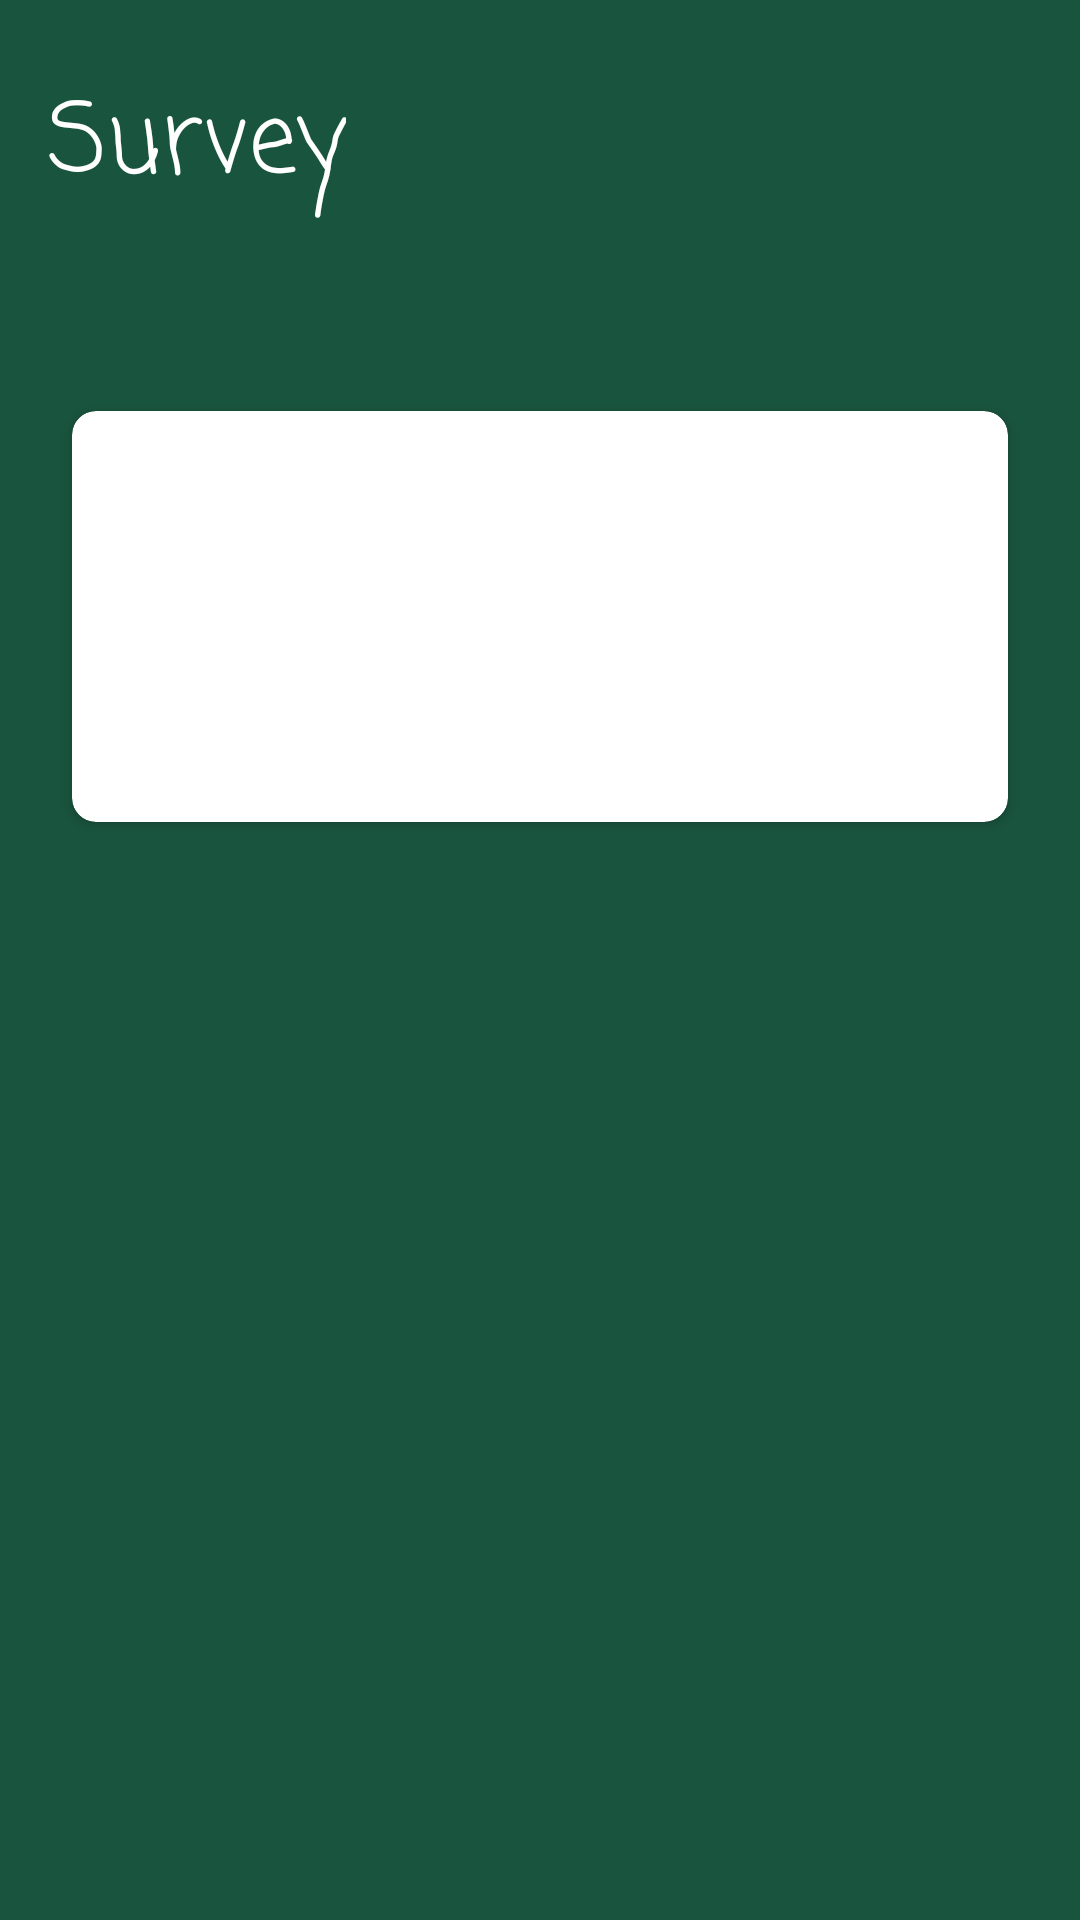

Here is an Android app screen rendered from its layout file. Give the layout XML and the strings, colors and styles it references.
<!-- AndroidManifest.xml: application theme Theme.Survey -->
<!-- res/layout/fragment_questions.xml -->
<?xml version="1.0" encoding="utf-8"?>
<layout xmlns:android="http://schemas.android.com/apk/res/android"
    xmlns:tools="http://schemas.android.com/tools"
    xmlns:app="http://schemas.android.com/apk/res-auto">
<androidx.constraintlayout.widget.ConstraintLayout
    android:layout_width="match_parent"
    android:layout_height="match_parent"
    android:background="@color/dark_green"
    tools:context=".ui.fragments.QuestionsFragment">

    <ScrollView
        app:layout_constraintTop_toTopOf="parent"
        android:layout_width="match_parent"
        android:layout_height="wrap_content">

        <LinearLayout
            android:layout_width="match_parent"
            android:layout_height="wrap_content"
            android:layout_margin="16dp"
            android:orientation="vertical">

            <LinearLayout
                android:layout_width="match_parent"
                android:layout_height="wrap_content"
                android:layout_marginTop="8dp"
                android:layout_marginBottom="8dp"
                android:orientation="vertical">

                <TextView

                    android:layout_width="wrap_content"
                    android:layout_height="wrap_content"
                    android:layout_marginBottom="16dp"
                    android:fontFamily="casual"
                    android:text="@string/survey"
                    android:textColor="@color/white"
                    android:textSize="32sp"
                    app:layout_constraintBottom_toBottomOf="parent"
                    app:layout_constraintLeft_toLeftOf="parent"
                    app:layout_constraintRight_toRightOf="parent"
                    app:layout_constraintTop_toTopOf="parent" />
            </LinearLayout>

            <TextView
                android:id="@+id/question_count"
                android:layout_width="wrap_content"
                android:layout_height="wrap_content"
                android:layout_gravity="end"
                android:includeFontPadding="false"
                android:padding="8dp"
                android:textColor="@color/white"
                app:layout_constraintBottom_toBottomOf="parent"
                app:layout_constraintLeft_toLeftOf="parent"
                app:layout_constraintRight_toRightOf="parent"
                app:layout_constraintTop_toTopOf="parent" />


            <androidx.cardview.widget.CardView
                android:layout_width="match_parent"
                android:layout_height="wrap_content"
                android:layout_margin="8dp"
                android:elevation="4dp"
                app:cardCornerRadius="8dp"
                app:contentPadding="16dp">

                <LinearLayout
                    android:layout_width="match_parent"
                    android:layout_height="wrap_content"
                    android:orientation="vertical">

                    <TextView
                        android:id="@+id/question"
                        android:layout_width="wrap_content"
                        android:layout_height="wrap_content"
                        android:layout_marginBottom="16dp"
                        android:textSize="32sp"
                        android:textColor="@color/black"
                        app:layout_constraintBottom_toBottomOf="parent"
                        app:layout_constraintLeft_toLeftOf="parent"
                        app:layout_constraintRight_toRightOf="parent"
                        app:layout_constraintTop_toTopOf="parent" />

                    <EditText
                        android:id="@+id/et_input"
                        android:layout_width="match_parent"
                        android:layout_height="50dp"
                        android:hint="@string/answer"
                        android:layout_marginBottom="16sp"
                        android:visibility="gone"
                        android:padding="15dp"
                        android:inputType="textEmailAddress"
                        android:background="@drawable/rounded_ed"
                        android:textSize="15sp" />

                    <RadioGroup
                        android:id="@+id/input_radio_btn"
                        android:padding="15dp"
                        android:layout_width="match_parent"
                        android:layout_height="wrap_content"
                        android:layout_marginBottom="16dp"
                        android:orientation="vertical">

                    </RadioGroup>

                    <Button
                        android:id="@+id/btn_next"
                        android:layout_width="match_parent"
                        android:layout_height="wrap_content"
                        android:visibility="gone"
                        android:background="@drawable/rounded_btn"
                        android:text="Next" />

                </LinearLayout>

            </androidx.cardview.widget.CardView>

        </LinearLayout>
    </ScrollView>

</androidx.constraintlayout.widget.ConstraintLayout>
</layout>
<!-- resources referenced by this layout -->
<resources>
  <color name="black">#FF000000</color>
  <color name="dark_green">#19543E</color>
  <color name="white">#FFFFFFFF</color>
  <!-- drawable rounded_btn (drawable) -->
  <?xml version="1.0" encoding="utf-8"?>
  <shape xmlns:android="http://schemas.android.com/apk/res/android" android:shape="rectangle" android:padding="10dp">
      <solid android:color="#5960F1"/>
      <corners
          android:bottomRightRadius="8dp"
          android:bottomLeftRadius="8dp"
          android:topLeftRadius="8dp"
          android:topRightRadius="8dp"/>
  </shape>
  <string name="answer">Answer</string>
  <string name="survey">Survey</string>
  <style name="Theme.Survey" parent="Theme.MaterialComponents.DayNight.NoActionBar">
          
          <item name="colorPrimary">@color/dark_green</item>
          <item name="colorPrimaryVariant">@color/dark_green</item>
          <item name="colorOnPrimary">@color/white</item>
          
          <item name="colorSecondary">@color/teal_200</item>
          <item name="colorSecondaryVariant">@color/teal_700</item>
          <item name="colorOnSecondary">@color/black</item>
          
          <item name="android:statusBarColor" tools:targetApi="l">@color/dark_green</item>
          
      </style>
  <color name="teal_200">#FF03DAC5</color>
  <color name="teal_700">#FF018786</color>
</resources>
